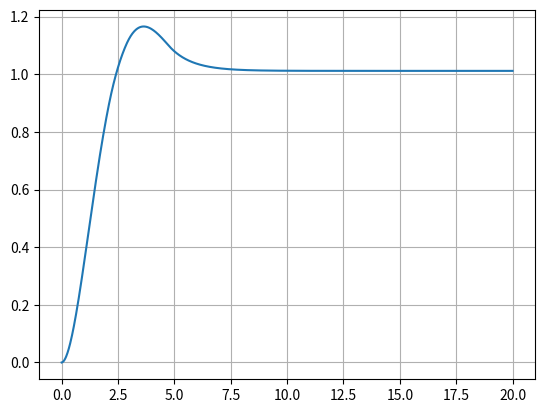

Write the Python code that produced this figure.
# TODO:
#   * We should be able to plot internal system values, e. g. the PWM value in
#     the wheel system, also the p/i/d terms of a PID controller. 

import math
import numpy as np
from matplotlib import pyplot as plt



def limit(value, minimum=None, maximum=None, absolute=False):
    if absolute:
        return math.copysign(limit(abs(value), minimum, maximum, False), value)
    else:
        if minimum is not None:
            value=max(value, minimum)

        if maximum is not None:
            value=min(value, maximum)
            
        return value

class System:
    pass

class P(System):
    def __init__(self, K=1):
        self._K=K
        self._y=0
        
    def update(self, dt, u):
        self._y=self._K*u

    def output(self):
        # Return state
        return self._y

class PController(P):
    def __init__(self, p_gain=1):
        P.__init__(self, -p_gain)

class PIDController(System):
    def __init__(self, p_gain, i_gain, d_gain):
        self._p_gain = p_gain
        self._i_gain = i_gain
        self._d_gain = d_gain

        self._i_error = 0
        self._previous_error = None        
        
    def update(self, dt, u):
        error = u
        
        # Calculate the error components - P
        p_error = error

        # Calculate the error components - I
        self._i_error += error * dt
        #if self._i_term_max is not None:
        #    self._i_error = limit(self._i_error, maximum = self._i_term_max / i_gain, absolute = True)
        #if sign(self._i_error) != sign(error):
        #    self._i_error = 0
        i_error = self._i_error

        # Calculate the error components - D
        if self._previous_error is None:
            d_error = 0
        else:
            d_error = (error - self._previous_error) / dt
        self._previous_error = error

        # Calculate the controller terms
        p_term = self._p_gain * p_error
        i_term = self._i_gain * i_error
        d_term = self._d_gain * d_error

        # Calculate the output
        self._p_term = - p_term
        self._i_term = - i_term
        self._d_term = - d_term
        self._output = - p_term - i_term - d_term

    def output(self):
        # Return state
        return self._output

class Integrator(System):
    def __init__(self):
        self._value = 0
        
    def update(self, dt, u):
        self._value += dt * u
        
    def output(self):
        return self._value    
    

class PT1(System):
    def __init__(self, T, K=1):
        # Initialize parameters
        self._T = T
        self._K = K
        
        # Initialize state
        self._y = 0
    
    def update(self, dt, u):
        # Fetch parameters
        K = self._K
        T = self._T
        
        #Update state
        y = self._y
        y = 1 / (T / dt + 1) * (K * u + T / dt * y)
        self._y = y

    def output(self):
        # Return state
        return self._y

class Motor(System):
    def __init__(self, friction, acceleration, static_friction):
        self._friction = friction
        self._acceleration = acceleration
        self._static_friction = static_friction
        
        self._speed=0
        
    def update(self, dt, u):
        power = u

        if abs(power) < self._static_friction:
            power = 0
            
        acceleration = power * self._acceleration - self._friction * self._speed
        self._speed += acceleration * dt
            
    
    def output(self):
        return self._speed

class RateLimiter(System):
    def __init__(self, max_rate, max_value):
        self._max_rate =max_rate
        self._max_value=max_value
        
        self._value=0
        
    def update(self, dt, u):
        target=u
        
        limit_delta = dt * self._max_rate

        requested_value = limit(target, maximum=self._max_value, absolute=True)
        requested_delta = requested_value - self._value
        limited_delta = limit(requested_delta, maximum = limit_delta, absolute=True)

        self._value += limited_delta
    
    def output(self):
        return self._value
    
class ChainSystem(System):
    def __init__(self, systems):
        self._systems = systems
        
        self._output = 0
    
    def update(self, dt, u):
        for system in self._systems:
            system.update(dt, u)
            u=system.output()
            
        self._output=u

    def output(self):
        return self._output

class PT2(ChainSystem):
    def __init__(self, T, K=1):
        K=math.sqrt(K)
        ChainSystem.__init__(self, [PT1(T, K), PT1(T, K)])

class DualIntegrator(ChainSystem):
    def __init__(self):
        ChainSystem.__init__(self, [Integrator(), Integrator()])



class ControlledSystem(System):
    def __init__(self, system, controller):
        self._system     = system
        self._controller = controller        
        
    def update(self, dt, u):
        e = self._system.output() - u
        self._controller.update(dt, e)
        print(e, self._controller.output())
        self._system.update(dt, self._controller.output())
    
    def output(self):
        return self._system.output()


if __name__ == '__main__':
    #system=P(1)
    #system=PT1(1, 1)
    #system=PT2(1, 1)
    #system=Integrator()
    #system=DualIntegrator()
    #system=Motor(1, 1, 0.05)
    #system=RateLimiter(0.5, 0.8)
    #system=ChainSystem([PT1(0.5,1), PT1(0.5,1)])
    #system=ControlledSystem(Integrator(), PController(1))
    #system=ControlledSystem(DualIntegrator(), PController(1))
    #system=ControlledSystem(PT1(1, 1), PController(1))
    #system=ControlledSystem(PT2(1, 1), PController(1))

    #wheel_system=ChainSystem([RateLimiter(1, 1), Motor(1, 1, 0.1), Integrator()])
    wheel_system=ChainSystem([Motor(1, 1, 0.1), Integrator()])
    system=ControlledSystem(wheel_system, PController(1))
    #system=ControlledSystem(wheel_system, PIDController(1, 0.1, 0.5))

    time = 20
    dt = 1/50

    def u(t):
        if t>=1:
            return 1
        else:
            return 0

    u=lambda t: 1

    T=np.arange(0, time+dt, dt)
    
    Y=np.zeros(np.size(T))
     
    Y[0]=system.output()
    previous_t=T[0]
    for i, t in enumerate(T[1:]):
        system.update(dt, u(t))
        Y[i+1]=system.output()

    plt.plot(T, Y, '-')
    plt.grid()
    plt.show()
